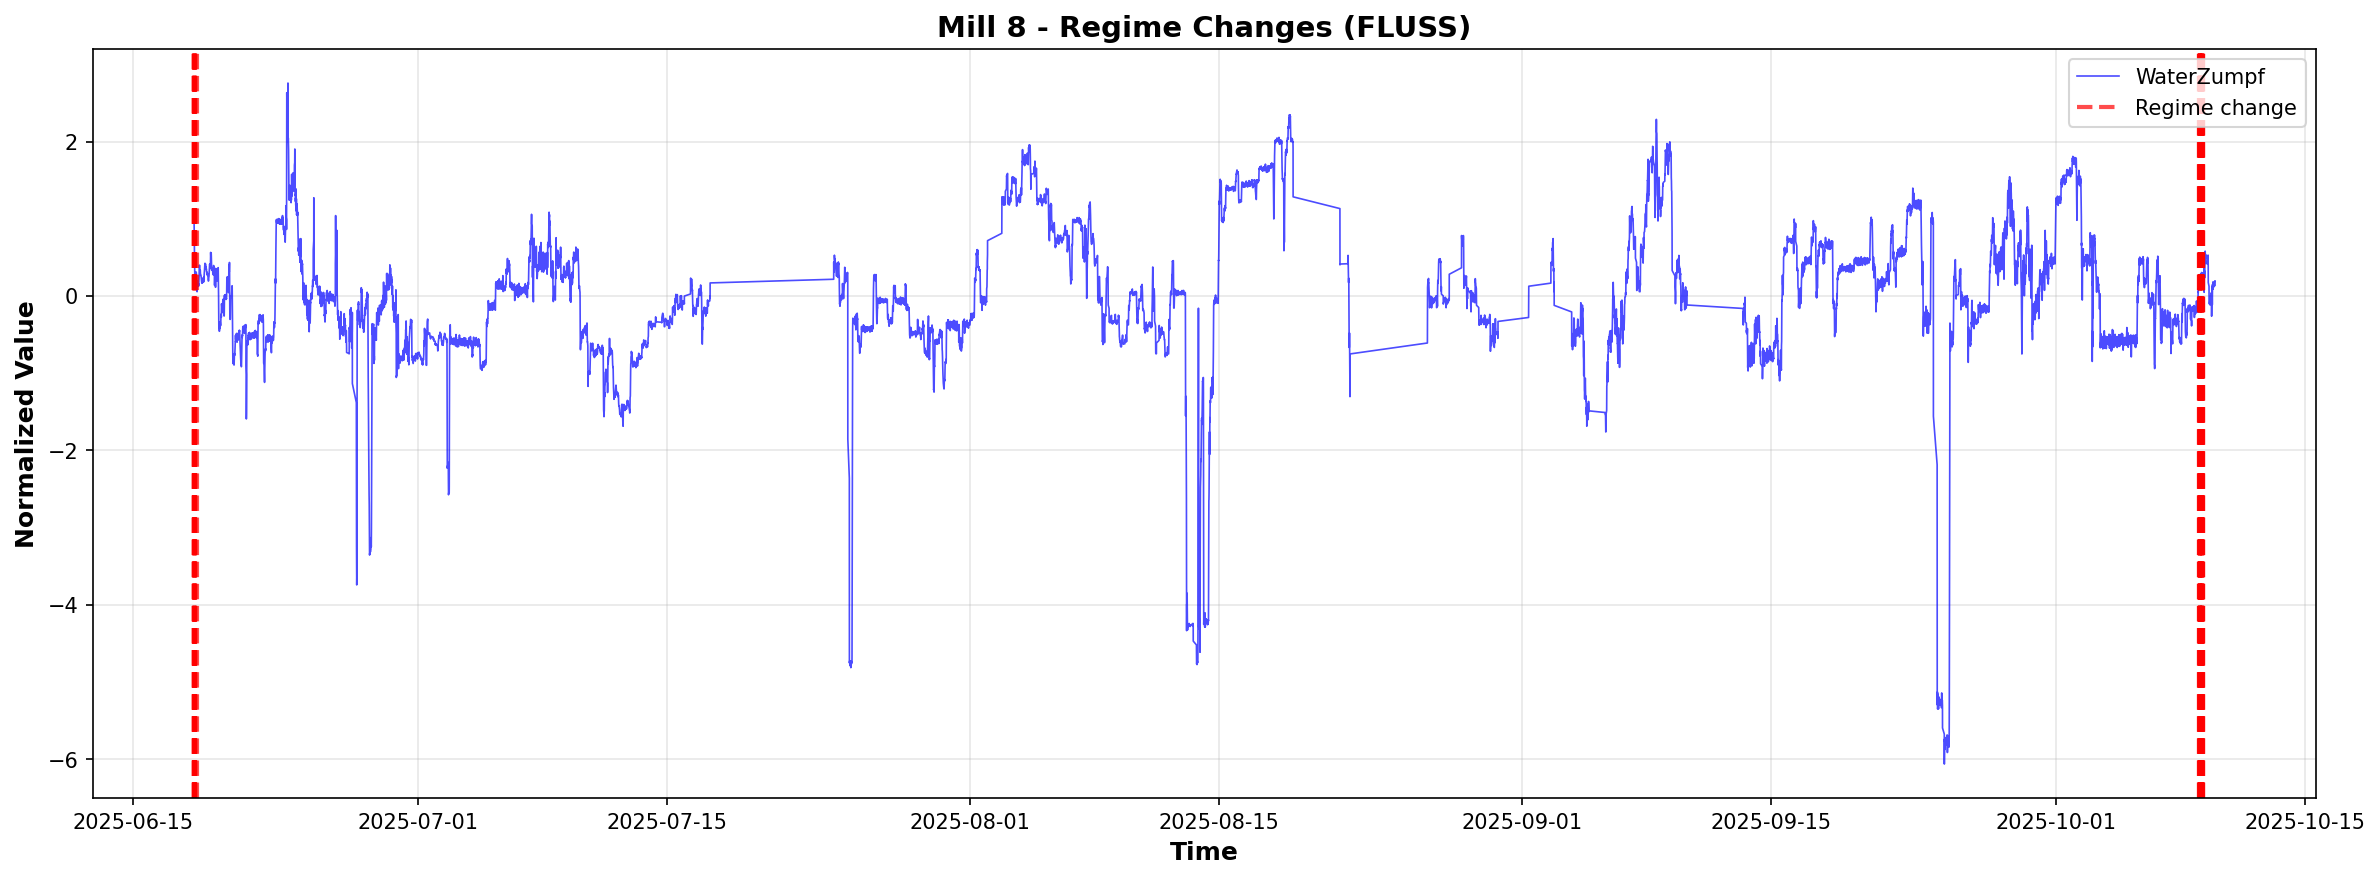

Data behind this chart, as committed beside it:
regime_change_index, timestamp
70, 2025-06-18 11:18:00
64, 2025-06-18 11:12:00
58, 2025-06-18 11:06:00
52, 2025-06-18 11:00:00
46, 2025-06-18 10:54:00
40, 2025-06-18 10:48:00
34, 2025-06-18 10:42:00
28, 2025-06-18 10:36:00
22, 2025-06-18 10:30:00
16, 2025-06-18 10:24:00
75, 2025-06-18 11:23:00
10, 2025-06-18 10:18:00
80, 2025-06-18 11:28:00
85, 2025-06-18 11:33:00
114151, 2025-10-09 04:38:00
114156, 2025-10-09 04:43:00
114161, 2025-10-09 04:48:00
114166, 2025-10-09 04:53:00
113973, 2025-10-09 01:40:00
114171, 2025-10-09 04:58:00
113978, 2025-10-09 01:45:00
113983, 2025-10-09 01:50:00
114176, 2025-10-09 05:03:00
113967, 2025-10-09 01:34:00
113988, 2025-10-09 01:55:00
113950, 2025-10-09 01:17:00
114181, 2025-10-09 05:08:00
113961, 2025-10-09 01:28:00
114009, 2025-10-09 02:16:00
113993, 2025-10-09 02:00:00
113955, 2025-10-09 01:22:00
114186, 2025-10-09 05:13:00
113998, 2025-10-09 02:05:00
114014, 2025-10-09 02:21:00
113944, 2025-10-09 01:11:00
114003, 2025-10-09 02:10:00
114019, 2025-10-09 02:26:00
114191, 2025-10-09 05:18:00
114024, 2025-10-09 02:31:00
113938, 2025-10-09 01:05:00
114196, 2025-10-09 05:23:00
90, 2025-06-18 11:38:00
114029, 2025-10-09 02:36:00
114034, 2025-10-09 02:41:00
292, 2025-06-18 15:00:00
114201, 2025-10-09 05:28:00
114039, 2025-10-09 02:46:00
114206, 2025-10-09 05:33:00
114044, 2025-10-09 02:51:00
